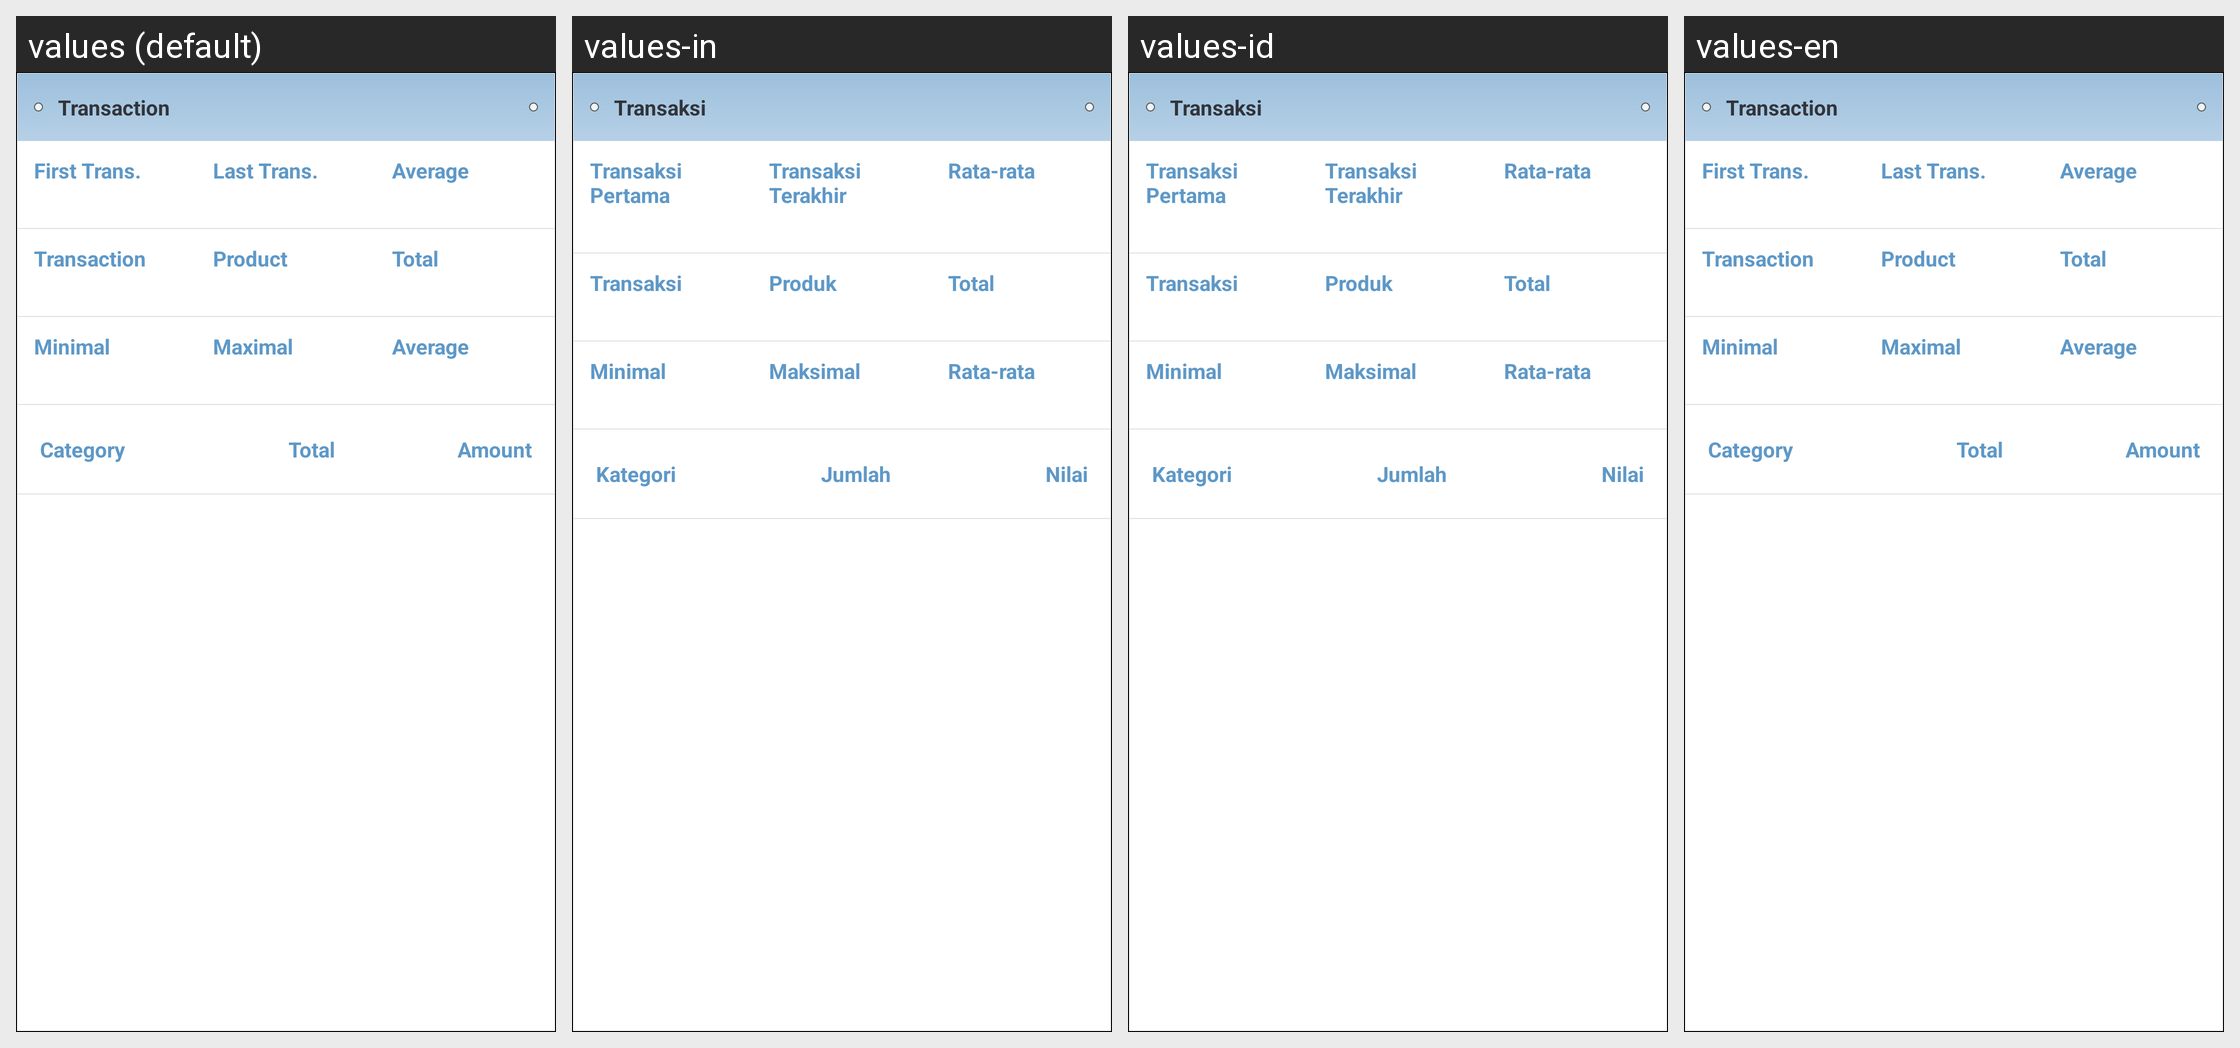

Translations of the strings shown on this Android screen, per locale in the grid:
Android screen res/layout/favorite_customer_detail_fragment.xml rendered under 4 locales, left to right: values (default), values-in, values-id, values-en. Device: Nexus 5 (rendered at 1080×1920; each locale shown at half size, 540×960, under a caption strip naming it); theme app_theme.
Strings drawn on this screen, with the default value and each locale's value (text and hints the layout hard-codes, and strings that could not be matched under every locale, appear in the picture but are not listed):

transaction
  values: Transaction
  values-in: Transaksi
  values-id: Transaksi
  values-en: Transaction

favorite_customer_first_trans
  values: First Trans.
  values-in: Transaksi Pertama
  values-id: Transaksi Pertama
  values-en: First Trans.

favorite_customer_last_trans
  values: Last Trans.
  values-in: Transaksi Terakhir
  values-id: Transaksi Terakhir
  values-en: Last Trans.

favorite_customer_average
  values: Average
  values-in: Rata-rata
  values-id: Rata-rata
  values-en: Average

favorite_customer_transaction
  values: Transaction
  values-in: Transaksi
  values-id: Transaksi
  values-en: Transaction

favorite_customer_product
  values: Product
  values-in: Produk
  values-id: Produk
  values-en: Product

favorite_customer_total
  values: Total
  values-in: Total
  values-id: Total
  values-en: Total

favorite_customer_min_trans
  values: Minimal
  values-in: Minimal
  values-id: Minimal
  values-en: Minimal

favorite_customer_max_trans
  values: Maximal
  values-in: Maksimal
  values-id: Maksimal
  values-en: Maximal

favorite_customer_category
  values: Category
  values-in: Kategori
  values-id: Kategori
  values-en: Category

favorite_customer_quantity
  values: Total
  values-in: Jumlah
  values-id: Jumlah
  values-en: Total

favorite_customer_amount
  values: Amount
  values-in: Nilai
  values-id: Nilai
  values-en: Amount
